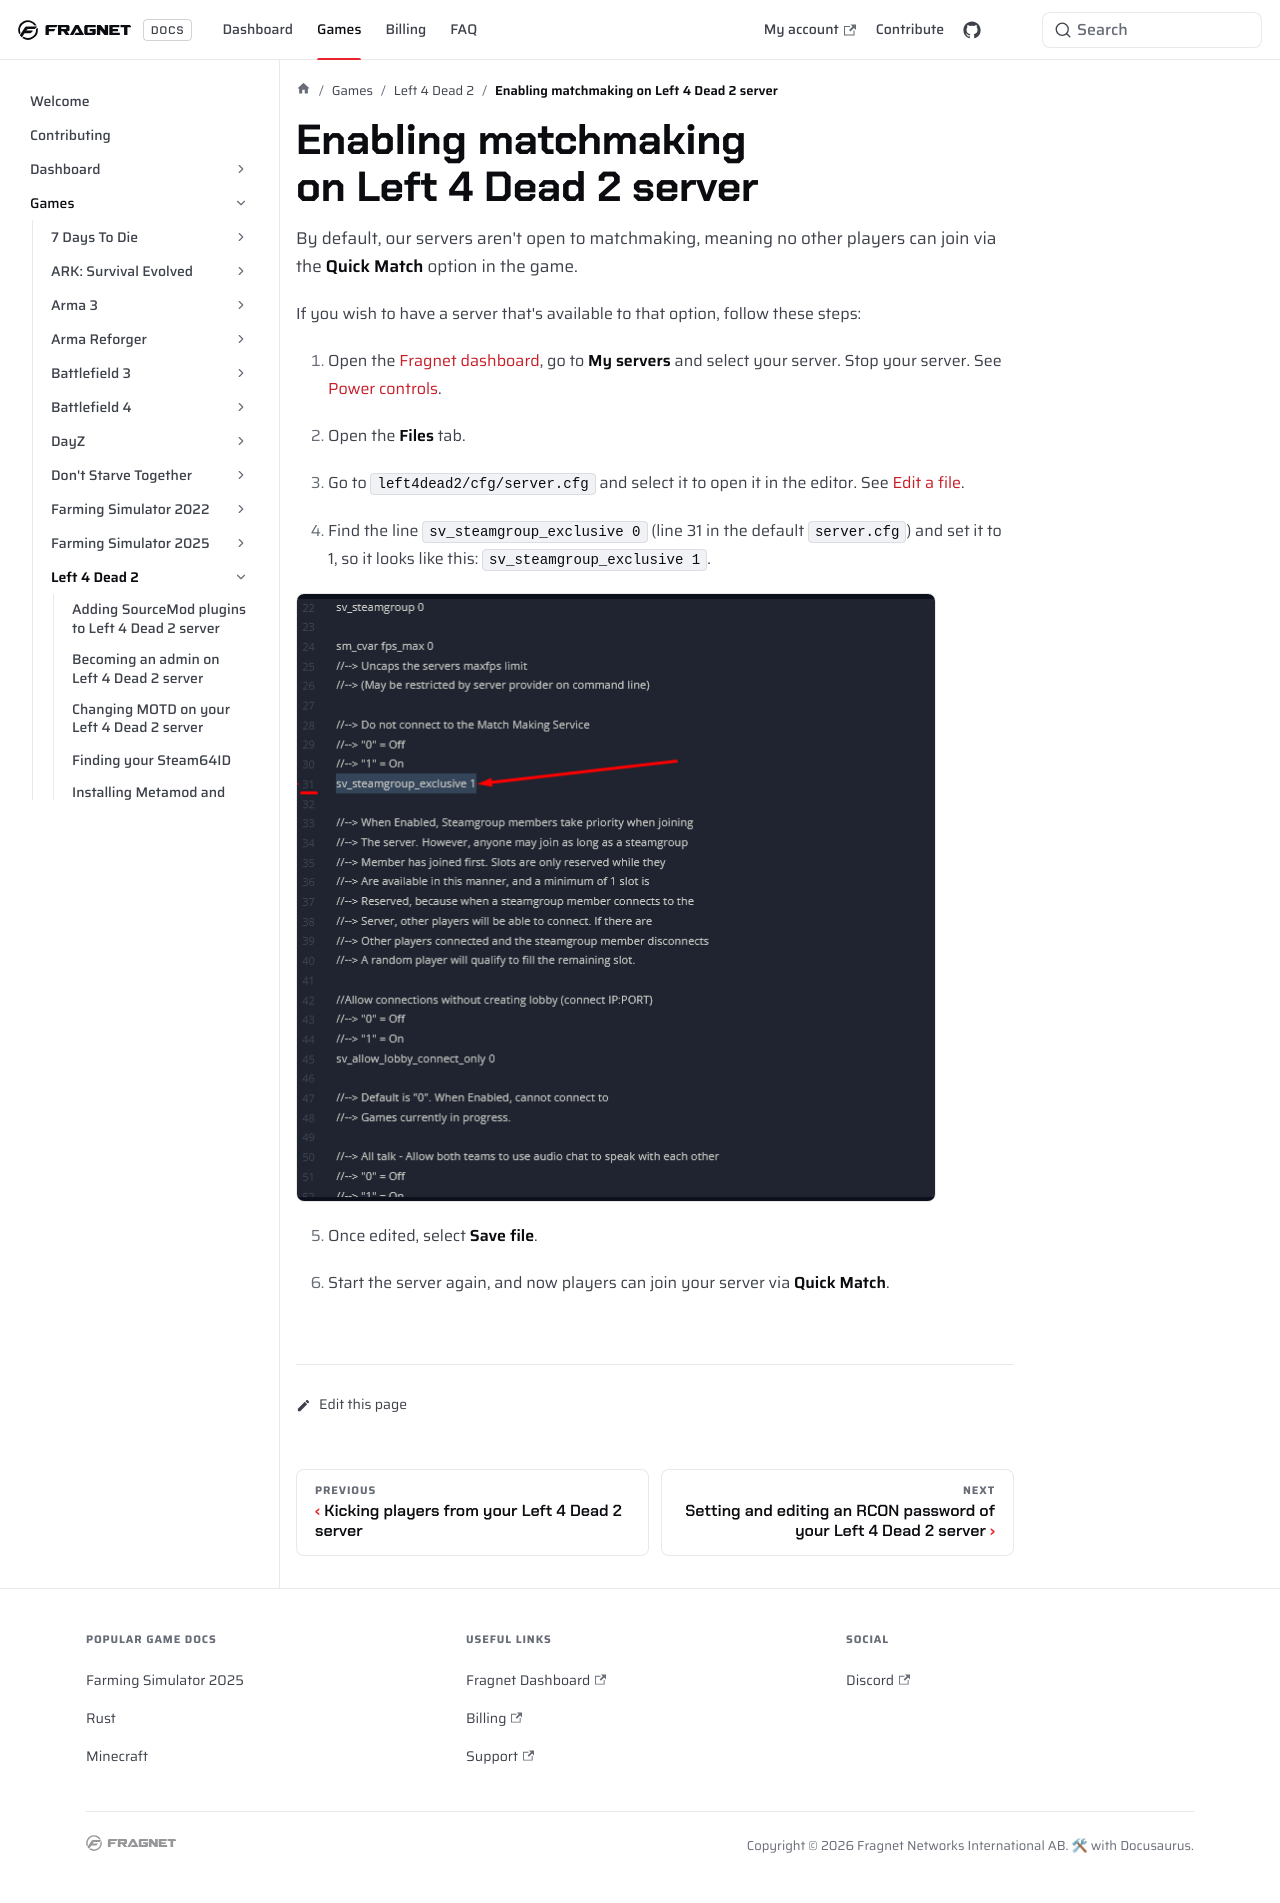

repository: FragnetNetwork/docs · page: games/l4d2/enable-matchmaking/index.html · generator: docusaurus

---
title: Enabling matchmaking on Left 4 Dead 2 server
keywords: ['left 4 dead 2 matchmaking', 'left 4 dead 2 server matchmaking setup', 'left 4 dead 2 server matchmaking', 'l4d2 quick match', 'fragnet dashboard']
---

# Enabling matchmaking on Left 4 Dead 2 server
By default, our servers aren't open to matchmaking, meaning no other players can join via the **Quick Match** option in the game.

If you wish to have a server that's available to that option, follow these steps:

1. Open the [Fragnet dashboard](VAR::PANEL_URL), go to **My servers** and select your server. Stop your server. See [Power controls](../../control-panel/basics.md#power-controls).

2. Open the **Files** tab.

3. Go to `left4dead2/cfg/server.cfg` and select it to open it in the editor. See [Edit a file](../../control-panel/file-manager.md#edit-a-file).

4. Find the line `sv_steamgroup_exclusive 0` (line 31 in the default `server.cfg`) and set it to 1, so it looks like this: `sv_steamgroup_exclusive 1`.

![Steam Group](images/steamgroup.png)

5. Once edited, select **Save file**.

6. Start the server again, and now players can join your server via **Quick Match**.
